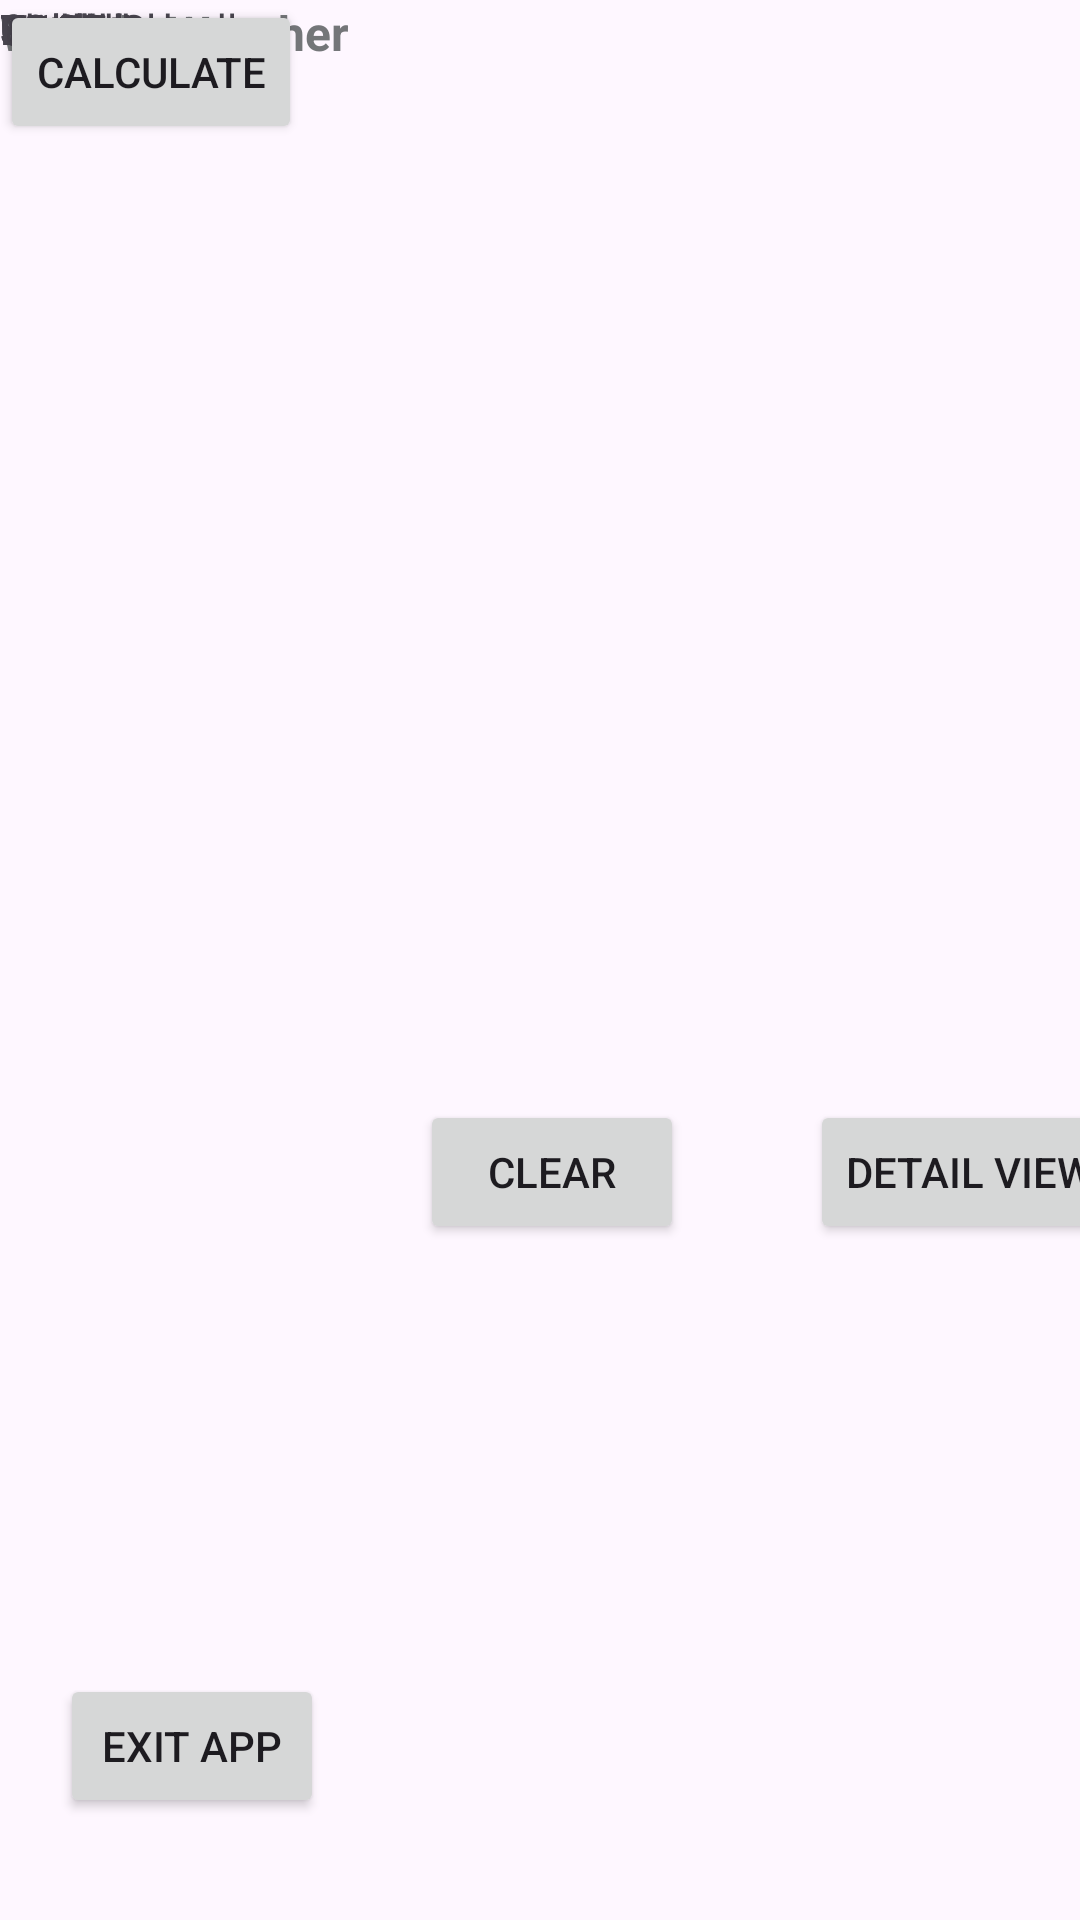

This screen was rendered from an Android layout file. Write that file and the resources it references.
<!-- AndroidManifest.xml: application theme Theme.ThutoExam -->
<!-- res/layout/activity_main_screen.xml -->
<?xml version="1.0" encoding="utf-8"?>
<androidx.constraintlayout.widget.ConstraintLayout xmlns:android="http://schemas.android.com/apk/res/android"
    xmlns:app="http://schemas.android.com/apk/res-auto"
    xmlns:tools="http://schemas.android.com/tools"
    android:layout_width="match_parent"
    android:layout_height="match_parent"
    tools:context=".MainScreen">

    <TextView
        android:id="@+id/titlemain"
        android:layout_width="wrap_content"
        android:layout_height="wrap_content"
        android:text="Weekly Weather "
        android:textAlignment="center"
        android:textColor="@color/material_dynamic_neutral50"
        android:textColorHighlight="@color/design_default_color_primary"
        android:textColorHint="@color/design_default_color_secondary"
        android:textSize="16sp"
        android:textStyle="bold"
        tools:layout_editor_absoluteX="165dp"
        tools:layout_editor_absoluteY="25dp" />

    <TextView
        android:id="@+id/weekday"
        android:layout_width="wrap_content"
        android:layout_height="wrap_content"
        android:text="Weekday"
        tools:layout_editor_absoluteX="24dp"
        tools:layout_editor_absoluteY="142dp" />

    <TextView
        android:id="@+id/texttemp"
        android:layout_width="wrap_content"
        android:layout_height="wrap_content"
        android:text="Temp"
        tools:layout_editor_absoluteX="169dp"
        tools:layout_editor_absoluteY="142dp" />

    <TextView
        android:id="@+id/textcondition"
        android:layout_width="wrap_content"
        android:layout_height="wrap_content"
        android:text="Condition"
        tools:layout_editor_absoluteX="323dp"
        tools:layout_editor_absoluteY="141dp" />

    <TextView
        android:id="@+id/one"
        android:layout_width="wrap_content"
        android:layout_height="wrap_content"
        android:text="Monday"
        tools:layout_editor_absoluteX="22dp"
        tools:layout_editor_absoluteY="216dp" />

    <TextView
        android:id="@+id/humid"
        android:layout_width="wrap_content"
        android:layout_height="wrap_content"
        android:text="Humid"
        tools:layout_editor_absoluteX="330dp"
        tools:layout_editor_absoluteY="220dp" />

    <TextView
        android:id="@+id/two"
        android:layout_width="wrap_content"
        android:layout_height="wrap_content"
        android:text="Tuesday"
        tools:layout_editor_absoluteX="24dp"
        tools:layout_editor_absoluteY="285dp" />

    <TextView
        android:id="@+id/three"
        android:layout_width="wrap_content"
        android:layout_height="wrap_content"
        android:text="Wednesday"
        tools:layout_editor_absoluteX="28dp"
        tools:layout_editor_absoluteY="359dp" />

    <TextView
        android:id="@+id/four"
        android:layout_width="wrap_content"
        android:layout_height="wrap_content"
        android:text="Thursday"
        tools:layout_editor_absoluteX="32dp"
        tools:layout_editor_absoluteY="423dp" />

    <TextView
        android:id="@+id/five"
        android:layout_width="wrap_content"
        android:layout_height="wrap_content"
        android:text="Friday"
        tools:layout_editor_absoluteX="34dp"
        tools:layout_editor_absoluteY="492dp" />

    <TextView
        android:id="@+id/six"
        android:layout_width="wrap_content"
        android:layout_height="wrap_content"
        android:text="Saturday"
        tools:layout_editor_absoluteX="36dp"
        tools:layout_editor_absoluteY="546dp" />

    <TextView
        android:id="@+id/Sunday"
        android:layout_width="wrap_content"
        android:layout_height="wrap_content"
        android:text="Sunday"
        tools:layout_editor_absoluteX="42dp"
        tools:layout_editor_absoluteY="617dp" />

    <TextView
        android:id="@+id/num1"
        android:layout_width="wrap_content"
        android:layout_height="wrap_content"
        android:text="10,20"
        tools:layout_editor_absoluteX="165dp"
        tools:layout_editor_absoluteY="216dp" />

    <TextView
        android:id="@+id/num2"
        android:layout_width="wrap_content"
        android:layout_height="wrap_content"
        android:text="13,25"
        tools:layout_editor_absoluteX="162dp"
        tools:layout_editor_absoluteY="284dp" />

    <TextView
        android:id="@+id/num3"
        android:layout_width="wrap_content"
        android:layout_height="wrap_content"
        android:text="9,15"
        tools:layout_editor_absoluteX="170dp"
        tools:layout_editor_absoluteY="359dp" />

    <TextView
        android:id="@+id/num4"
        android:layout_width="wrap_content"
        android:layout_height="wrap_content"
        android:text="16,34"
        tools:layout_editor_absoluteX="167dp"
        tools:layout_editor_absoluteY="423dp" />

    <TextView
        android:id="@+id/num5"
        android:layout_width="wrap_content"
        android:layout_height="wrap_content"
        android:text="1,19"
        tools:layout_editor_absoluteX="167dp"
        tools:layout_editor_absoluteY="492dp" />

    <TextView
        android:id="@+id/num6"
        android:layout_width="wrap_content"
        android:layout_height="wrap_content"
        android:text="12,39"
        tools:layout_editor_absoluteX="176dp"
        tools:layout_editor_absoluteY="546dp" />

    <TextView
        android:id="@+id/num7"
        android:layout_width="wrap_content"
        android:layout_height="wrap_content"
        android:text="16,20"
        tools:layout_editor_absoluteX="176dp"
        tools:layout_editor_absoluteY="617dp" />

    <TextView
        android:id="@+id/textView22"
        android:layout_width="wrap_content"
        android:layout_height="wrap_content"
        android:text="Cold"
        tools:layout_editor_absoluteX="326dp"
        tools:layout_editor_absoluteY="284dp" />

    <TextView
        android:id="@+id/cold"
        android:layout_width="wrap_content"
        android:layout_height="wrap_content"
        android:text="Cold"
        tools:layout_editor_absoluteX="332dp"
        tools:layout_editor_absoluteY="361dp" />

    <TextView
        android:id="@+id/sunny"
        android:layout_width="wrap_content"
        android:layout_height="wrap_content"
        android:text="Sunny"
        tools:layout_editor_absoluteX="331dp"
        tools:layout_editor_absoluteY="418dp" />

    <TextView
        android:id="@+id/freezing"
        android:layout_width="wrap_content"
        android:layout_height="wrap_content"
        android:text="Cold"
        tools:layout_editor_absoluteX="312dp"
        tools:layout_editor_absoluteY="494dp" />

    <TextView
        android:id="@+id/hot"
        android:layout_width="wrap_content"
        android:layout_height="wrap_content"
        android:text="Suuny"
        tools:layout_editor_absoluteX="306dp"
        tools:layout_editor_absoluteY="544dp" />

    <TextView
        android:id="@+id/textView27"
        android:layout_width="wrap_content"
        android:layout_height="wrap_content"
        android:text="Partly Cloudly"
        tools:layout_editor_absoluteX="316dp"
        tools:layout_editor_absoluteY="618dp" />

    <Button
        android:id="@+id/exitbutton"
        android:layout_width="wrap_content"
        android:layout_height="wrap_content"
        android:layout_marginStart="20dp"
        android:layout_marginEnd="34dp"
        android:layout_marginBottom="34dp"
        android:text="exit App"
        app:layout_constraintBottom_toBottomOf="parent"
        app:layout_constraintEnd_toStartOf="@+id/clearbutton"
        app:layout_constraintStart_toStartOf="parent" />

    <Button
        android:id="@+id/Buttondetail"
        android:layout_width="wrap_content"
        android:layout_height="wrap_content"
        android:layout_marginStart="42dp"
        android:layout_marginTop="140dp"
        android:layout_marginBottom="18dp"
        android:text="Detail View "
        app:layout_constraintBottom_toBottomOf="parent"
        app:layout_constraintStart_toEndOf="@+id/clearbutton"
        app:layout_constraintTop_toBottomOf="@+id/textView27" />

    <Button
        android:id="@+id/clearbutton"
        android:layout_width="wrap_content"
        android:layout_height="wrap_content"
        android:layout_marginStart="32dp"
        android:layout_marginTop="122dp"
        android:text="Clear"
        app:layout_constraintBottom_toBottomOf="parent"
        app:layout_constraintStart_toEndOf="@+id/exitbutton"
        app:layout_constraintTop_toBottomOf="@+id/num7" />

    <Button
        android:id="@+id/calbutton"
        android:layout_width="wrap_content"
        android:layout_height="wrap_content"
        android:text="calculate"
        tools:layout_editor_absoluteX="151dp"
        tools:layout_editor_absoluteY="684dp" />

</androidx.constraintlayout.widget.ConstraintLayout>
<!-- resources referenced by this layout -->
<resources>
  <style name="Theme.ThutoExam" parent="Base.Theme.ThutoExam" />
  <style name="Base.Theme.ThutoExam" parent="Theme.Material3.DayNight.NoActionBar">
          
          
      </style>
</resources>
